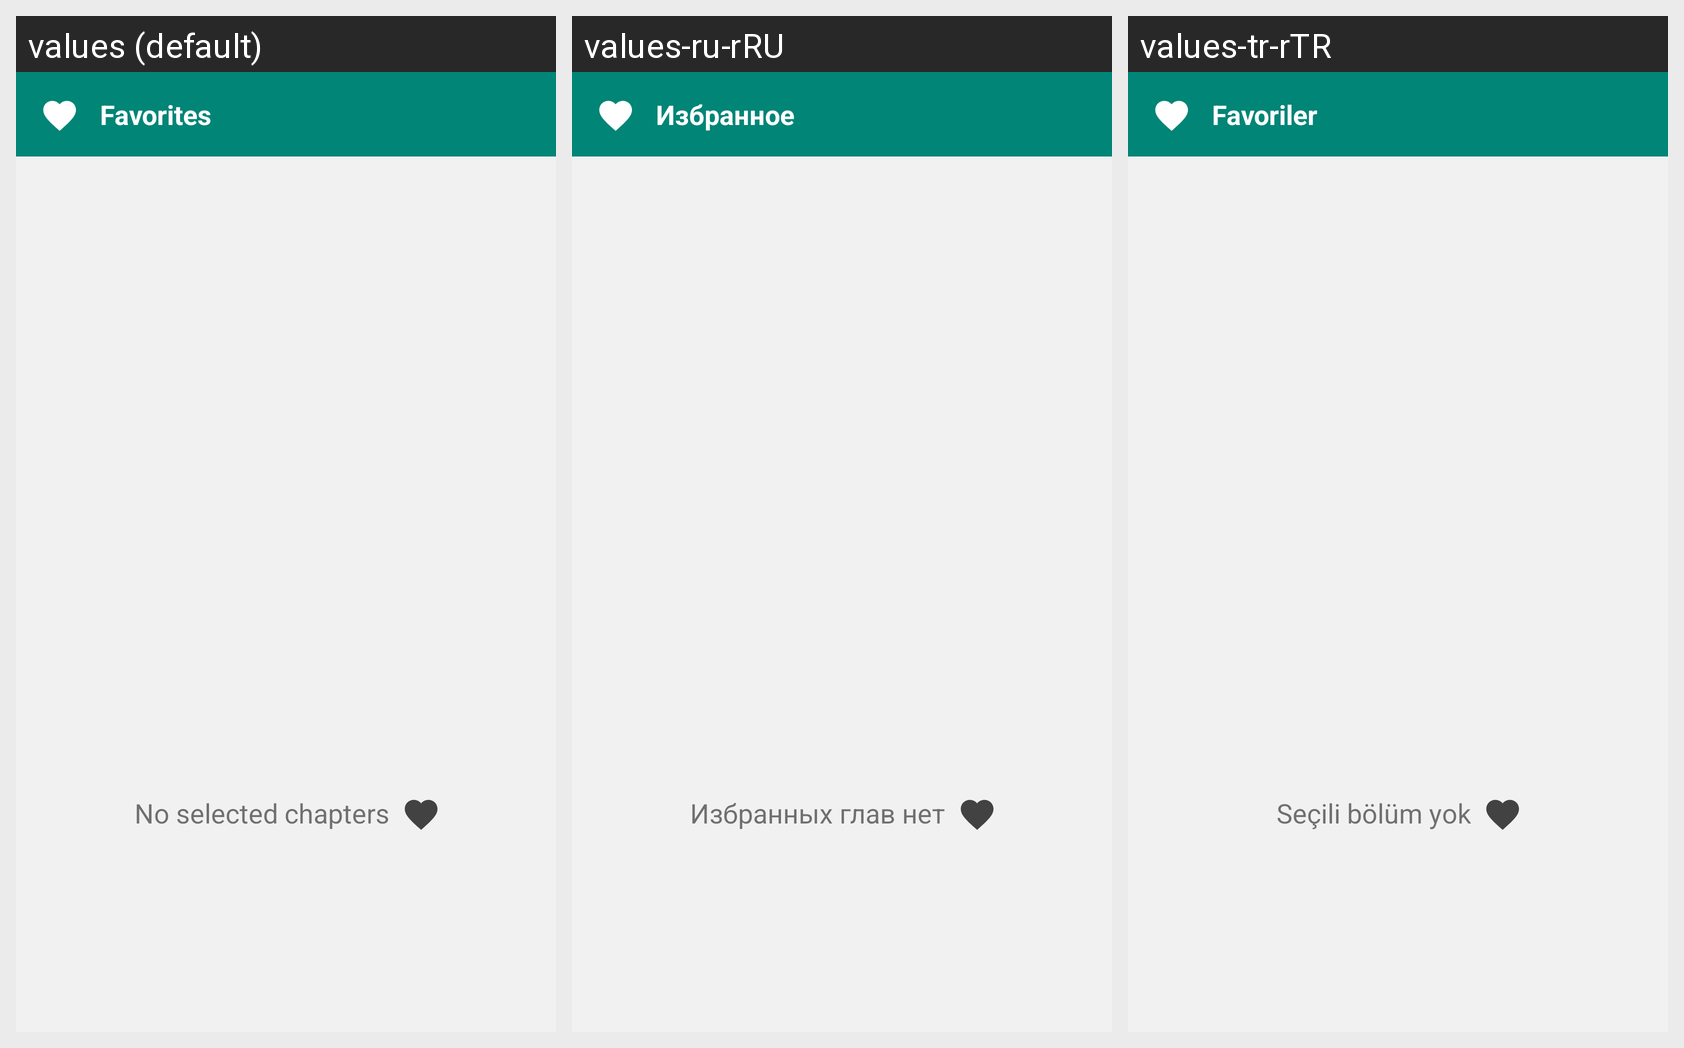

Locale-by-locale string values for the Android screen shown in this grid:
Android screen res/layout/fragment_favorites.xml rendered under 3 locales, left to right: values (default), values-ru-rRU, values-tr-rTR. Device: Nexus 5 (rendered at 1080×1920; each locale shown at half size, 540×960, under a caption strip naming it); theme AppTheme.
Strings drawn on this screen, with the default value and each locale's value (text and hints the layout hard-codes, and strings that could not be matched under every locale, appear in the picture but are not listed):

favorite_title
  values: Favorites
  values-ru-rRU: Избранное
  values-tr-rTR: Favoriler

favorite_list_empty
  values: No selected chapters
  values-ru-rRU: Избранных глав нет
  values-tr-rTR: Seçili bölüm yok
